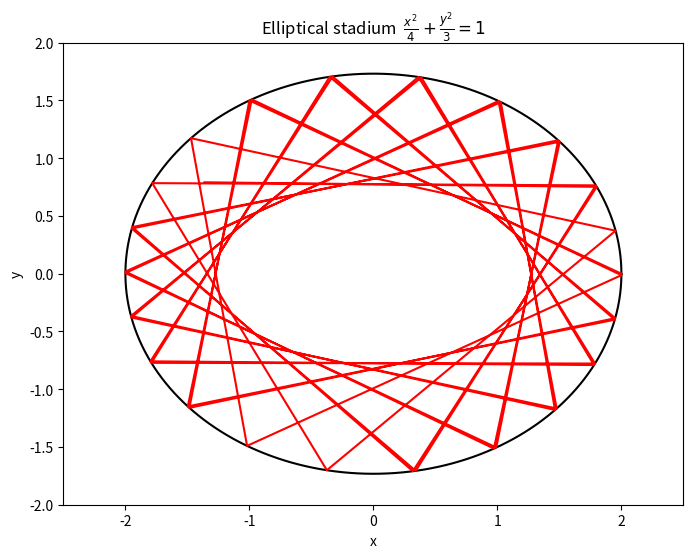

The matplotlib source for this figure:
# -*- coding: utf-8 -*-
"""
Created on Sun Nov 20 12:08:43 2016

@author: 赵晓胜
"""

import matplotlib.pyplot as plt
import numpy as np
class billiard_ellipse:### x^2/3+y^2/2 = 1
    def __init__(self,x_0,y_0,vx_0,vy_0,N,dt):
        self.x_0 = x_0
        self.y_0 = y_0
        self.vx_0 = vx_0
        self.vy_0 = vy_0
        self.N = N
        self.dt = dt
  
    def motion_calculate(self):
        self.x = []
        self.y = []
        self.vx = []
        self.vy = []
        self.t = [0]
        self.x.append(self.x_0)
        self.y.append(self.y_0)
        self.vx.append(self.vx_0)
        self.vy.append(self.vy_0)
        for i in range(1,self.N):
            self.x.append(self.x[i - 1] + self.vx[i - 1]*self.dt)
            self.y.append(self.y[i - 1] + self.vy[i - 1]*self.dt)
            self.vx.append(self.vx[i - 1])
            self.vy.append(self.vy[i - 1])
            if (self.x[i]**2/4+self.y[i]**2/3 > 1.0):
                self.x[i],self.y[i] = self.correct('x**2/4+y**2/3 < 1.0',self.x[i - 1], self.y[i - 1], self.vx[i - 1], self.vy[i - 1])
                self.vx[i],self.vy[i] = self.reflect((3./4)*self.x[i],self.y[i],self.vx[i - 1], self.vy[i - 1])
            self.t.append(self.t[i - 1] + self.dt)
        return self.x, self.y       
     
    def plot(self):
        plt.figure(figsize = (8,6))
        plt.xlim(-2.5,2.5)
        plt.ylim(-2,2)
        plt.xlabel('x')
        plt.ylabel('y')
        self.plot_boundary()
        plt.plot(self.x,self.y,'r')
        plt.savefig('chapter3_3.31.png',dpi = 144)
        plt.show()
    def correct(self,condition,x,y,vx,vy):
        vx_c = vx/100.0
        vy_c = vy/100.0
        while eval(condition):
            x = x + vx_c*self.dt
            y = y + vy_c*self.dt
        return x-vx_c*self.dt,y-vy_c*self.dt  
    def reflect(self,x,y,vx,vy):
        module = np.sqrt(x**2+y**2)  ### normalization
        x = x/module
        y = y/module
        v = np.sqrt(vx**2+vy**2)
        cos1 = (vx*x+vy*y)/v
        cos2 = (vx*y-vy*x)/v
        vt = -v*cos1
        vc = v*cos2 
        vx_n = vt*x+vc*y
        vy_n = vt*y-vc*x
        return vx_n,vy_n
    def plot_boundary(self):
        theta = 0
        x = []
        y = []
        while theta < 2*np.pi:
            x.append(np.sqrt(4)*np.cos(theta))
            y.append(np.sqrt(3)*np.sin(theta))
            theta+= 0.01
        plt.title(r'Elliptical stadium  $\frac{x^2}{4}+\frac{y^2}{3} = 1$')
        plt.plot(x,y,'k')

A=billiard_ellipse(2,0,1,0.5,11000,0.01)
A.motion_calculate()
A.plot()